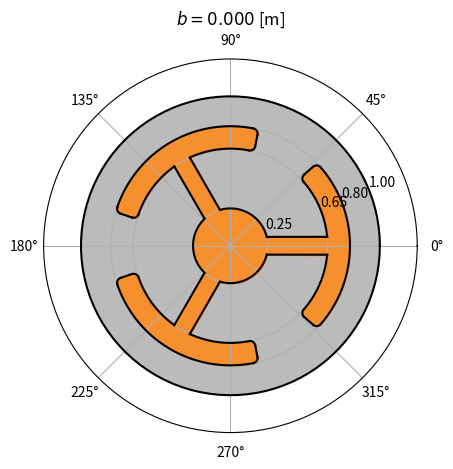
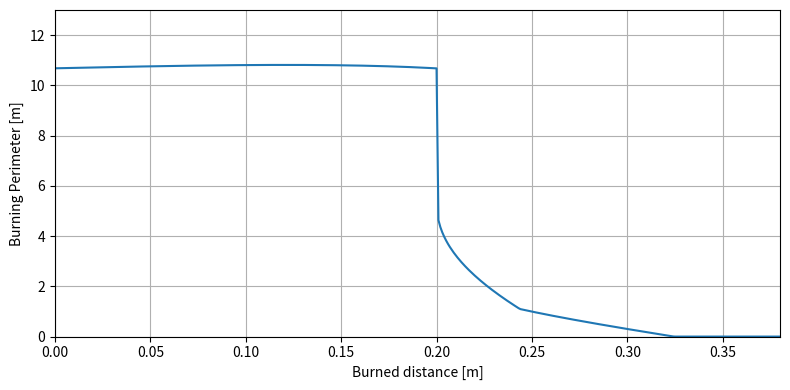
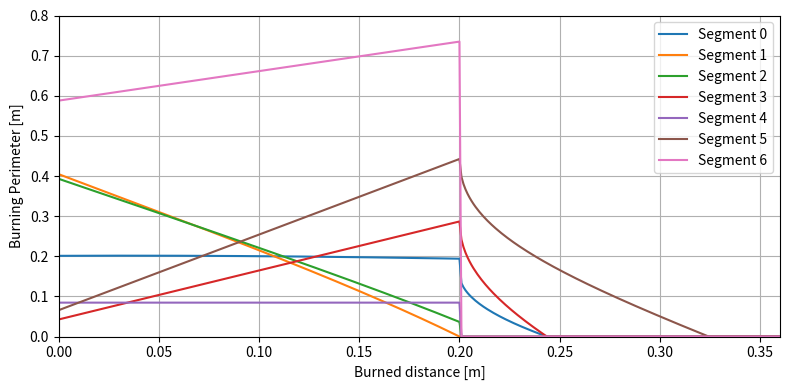

These charts were generated, in order, by the following Python code:
import numpy as np

class anchor_SRM:

    def __init__(self, R_o, R_i, N_a, w, r_f, delta_s, L, run_checks=True):
        self.run_checks = run_checks
        # Check geometry validity
        if self.run_checks:
            c_1 = 0 < R_i and R_i < R_o
            c_2 = 0 < w and w < (R_o - R_i) / 3
            c_3 = 0 < r_f and r_f < (R_o - 3 * w - R_i) / 2
            c_4 = 2 <= N_a
            c_5 = 0 < delta_s and delta_s < 2* R_i * np.sin(np.pi/N_a)
            c_6 = np.arcsin( (delta_s + 2 * w)/(2 * (R_i + w)) ) + np.arcsin( (r_f + w)/(R_i + 2 * w + r_f) ) < np.pi/N_a
            if not c_1:
                raise ValueError("The inner radius 'R_i' must be smaller than the outer radius 'R_o'.")
            if not c_2:
                raise ValueError("The anchor spacing 'w' must be at most a third of the distance between 'R_o' and 'R_i'.")
            if not c_3:
                raise ValueError("The fillet radius 'r_f' must be smaller than the remaining space when removing the inner radius 'R_i' and 3 times the anchor spacing 'w' from the outer radius 'R_o'.")
            if not c_4:
                raise ValueError("There should be at least two anchor spokes.")
            if not c_5:
                raise ValueError("The width of the anchor shank must allow for the inner arc defined by 'R_i' to be higher than a point.")
            if not c_6:
                raise ValueError("With this geometry, the anchors will be attached together while the centre of the SRM will still have propellant, which is not valid.")
        # Save the parameters of the geometry
        self.R_o = R_o
        self.R_i = R_i
        self.N_a = N_a
        self.w = w
        self.r_f = r_f
        self.delta_s = delta_s
        self.L = L
        # Compute the web thickness
        self.w_t = np.sqrt((w + r_f)**2 + 2 * R_o**2 - 2 * R_o * np.sqrt(R_o**2 - 2 * R_o * (w + r_f)) + w + r_f ) - r_f
        # Compute the web through the detached sliver
        self.w_ds = (R_i**2 + ( 2 * w + r_f - np.sqrt(R_i**2 + 2 * R_i * (2 * w + r_f) + 3 * w**2 + 2 * r_f * w) ) * R_i + 2 * w * (w + r_f)) / \
            (np.sqrt(R_i**2 + 2 * R_i * (2 * w + r_f) + 3 * w**2 + 2 * r_f * w) + r_f - R_i)

    def check_b(self, b):
        if self.run_checks:
            # Check the validity of the given burnt thickness
            if b >= max(self.w, self.w_t, self.w_ds):
                raise ValueError("The burnt thickness 'b' is too high.")

    def get_V_p(self):
        # Return the propellant volume
        A1 = 0.5*(np.pi/self.N_a - np.arcsin(self.delta_s/(2*self.R_i))) * self.R_i**2
        A2 = ((self.R_i+2*self.w)*self.R_i)/2*np.sin( np.arcsin(self.delta_s/(2*self.R_i)) - np.arcsin(self.delta_s/2 / (self.R_i+2*self.w)) )
        A3 = 0.5*np.arcsin(self.delta_s/(2*self.R_i+2*self.w))*(self.R_i+2*self.w)**2
        A4 = 0.5*(np.pi/self.N_a - np.arcsin((self.w+self.r_f)/(self.R_i+2*self.w+self.r_f))) * ((self.R_o-self.w)**2-(self.R_i+2*self.w)**2)
        A5 = 0.5*(np.arcsin((self.w+self.r_f)/(self.R_i+2*self.w+self.r_f)) - np.arcsin((self.w+self.r_f)/(self.R_o-self.w-self.r_f))) * (self.R_o-self.w)**2 - \
            0.5 * (self.R_o-self.w-self.r_f)*(self.R_i+2*self.w+self.r_f) * np.sin( np.arcsin((self.w+self.r_f)/(self.R_i+2*self.w+self.r_f)) - np.arcsin( (self.w+self.r_f)/(self.R_o-self.w-self.r_f)) )
        A6 = 0.5*np.arccos((self.w+self.r_f)/(self.R_i+2*self.w+self.r_f))*self.r_f**2+self.r_f*(np.sqrt((self.R_o-self.w-self.r_f)**2-(self.w+self.r_f)**2) - np.sqrt((self.R_i+2*self.w+self.r_f)**2-(self.w+self.r_f)**2))
        A7 = 0.5 * (np.pi/2 + np.arcsin((self.w+self.r_f)/(self.R_o-self.w-self.r_f)))*self.r_f**2
        return (np.pi * self.R_o**2 - 2 * self.N_a * (A1+A2+A3+A4+A5+A6+A7) ) * self.L

    def burning_S(self, b, return_perimeters=False):
        # First, check the validity of the given burnt thickness
        self.check_b(b)
        
        P1, P2, P3, P4, P5, P6, P7 = [0]*7
        # Perimeter 1
        if 0 <= b and b <= self.w:
            P1 = (self.R_i + b) * (np.pi/self.N_a - np.arcsin((self.delta_s+2*b)/(2*(self.R_i+b))))
        elif self.w < b and b <= self.w_ds:
            P1 = (self.R_i+b) * ( np.arcsin( (self.r_f+self.w)/(self.R_i+2*self.w+self.r_f) ) - \
                np.arccos( (self.R_i**2+(2*self.w+b+self.r_f)*self.R_i+(2*self.w-b)*self.r_f+2*self.w**2)/((self.R_i+2*self.w+self.r_f)*(self.R_i+b)) ) )
        # Perimeter 2
        if b <= self.w:
            P2 = np.sqrt((self.R_i+2*self.w-b)**2-(self.delta_s/2+b)**2) - np.sqrt((self.R_i+b)**2-(self.delta_s/2+b)**2)
        # Perimeter 3
        if b <= self.w:
            P3 = (self.R_i+2*self.w-b)*( np.pi/self.N_a - np.arcsin( (self.delta_s+2*b)/(2*(self.R_i+2*self.w-b)) ) -\
                np.arcsin( (self.r_f+self.w)/(self.R_i+2*self.w+self.r_f) ) )
        # Perimeter 4
        if b <= self.w:
            P4 = (self.r_f+b) * np.arccos( (self.r_f+self.w)/(self.R_i+2*self.w+self.r_f) )
        elif b <= self.w_ds:
            P4 = (self.r_f+b) * (np.arccos( (self.r_f+self.w)/(self.R_i+2*self.w+self.r_f) ) \
                -np.arccos( (self.r_f+self.w)/(self.r_f+b) ) - np.arccos( ((self.R_i+2*self.w+self.r_f)**2 + \
                (self.r_f+b)**2 - (self.R_i+b)**2)/(2*(self.R_i+2*self.w+self.r_f)*(self.r_f+b)) ) )
        # Perimeter 5
        if b <= self.w:
            P5 = np.sqrt((self.R_o-self.w-self.r_f)**2 - (self.r_f+self.w)**2) - np.sqrt((self.R_i+2*self.w+self.r_f)**2 - (self.r_f+self.w)**2)
        # Perimeter 6
        if b <= self.w:
            P6 = (self.r_f+b)* (np.pi/2 + np.arcsin( (self.r_f+self.w)/(self.R_o-self.w-self.r_f) ))
        elif b <= self.w_t:
            P6 = (self.r_f+b)* (np.arccos( ((self.R_o-self.w-self.r_f)**2 + (self.r_f+b)**2 - self.R_o**2)/(2*(self.R_o-self.w-self.r_f)*(self.r_f+b)) ) \
                - np.arccos((self.r_f+self.w)/(self.r_f+b)) - np.arccos((self.r_f+self.w)/(self.R_o-self.w-self.r_f)))
            #### TODO: check this (change w_t to w_ds ?)
            P6 = max(0, P6)
        # Perimeter 7
        if b <= self.w:
            P7 = (self.R_o-self.w+b) * (np.pi/self.N_a - np.arcsin( (self.r_f+self.w)/(self.R_o-self.w-self.r_f) ))

        A = (P1+P2+P3+P4+P5+P6+P7) * 2 * self.N_a * self.L
        if return_perimeters:
            return [P1, P2, P3, P4, P5, P6, P7], A
        return A

    def plot_geometry(self, b=0, final_b=None, ax_in=None):
        # First, check the validity of the given burnt thickness
        self.check_b(b)

        # Take burnt thickness into account in the geometry
        R_o = self.R_o
        R_i = self.R_i + b
        N_a = self.N_a
        w = self.w - b
        r_f = self.r_f + b
        delta_s = self.delta_s + 2*b

        # Convert certesian coordinates to polar coordinates
        def make_polar(x, y, angle=0):
            theta = np.arctan(y/x) + angle
            r = np.sqrt(x**2+y**2)
            return theta, r

        from matplotlib import pyplot as plt
        thetas = np.linspace(0, 2*np.pi, 100)
        if ax_in is None:
            ax = plt.subplot(111, polar=True)
        else:
            ax = ax_in
        if final_b is None:
            _a = 1
        else:
            burn_progress = 0 if b == 0 else b/final_b
            _a = 1 if burn_progress < 0.2 else max((11-20*burn_progress)/7, 0)
        # Plot the outer ring
        ax.plot(thetas, [R_o]*len(thetas), color="black")
        # Compute the angle encompassing the half width of the anchor shank
        thickness_rad = np.arctan(delta_s/2/R_i)
        # Compute the angle encompassing the half width of the anchor spoke
        anchor_angle = np.pi/N_a - np.arctan((r_f+w)/(R_i+2*w+r_f))
        # Fill everything in grey (as propellant)
        ax.fill_between(thetas, 0, R_o, color="#bbb")
        for i in range(N_a):
            # Plot the side of the anchor
            side_theta_a, side_r = make_polar(np.linspace(R_i, R_i+2*w, 100), np.ones(100)*(delta_s/2), 2*np.pi/N_a*i)
            side_theta_b, side_r = make_polar(np.linspace(R_i, R_i+2*w, 100), -np.ones(100)*(delta_s/2), 2*np.pi/N_a*i)
            # Compute correction due to curvature
            dr = np.fabs(R_i**2*(max(side_theta_a)-2*np.pi/N_a*i)/4**2-delta_s**2/4)
            ax.plot(side_theta_a, side_r-dr, color="black", alpha=_a)
            ax.plot(side_theta_b, side_r-dr, color="black", alpha=_a)
            # Fill the burning area inside the fins
            ax.fill_betweenx(np.linspace(R_i-dr, R_i+2*w+r_f, 100), side_theta_a, side_theta_b, color="#f6902f")
            # Plot the inner circle with holes where the anchor is
            left_a, right_a = thickness_rad+2*np.pi/N_a*i, -thickness_rad+2*np.pi/N_a*(i+1)
            etas_a = np.linspace(left_a, right_a, 100)
            ax.plot(etas_a, np.ones(100)*(R_i), color="black", alpha=_a)
            # Fill the burning area in the inner circle
            ax.fill_between(thetas, 0, R_i, color="#f6902f")
            # Plot the innermost side of the anchor
            left_b1, right_b1 = side_theta_a[-1], anchor_angle+2*np.pi/N_a*i
            etas_b1 = np.linspace(left_b1, right_b1, 100)
            ax.plot(etas_b1, np.ones(100)*(R_i+2*w), color="black", alpha=_a)
            left_b2, right_b2 = side_theta_b[-1], -anchor_angle+2*np.pi/N_a*i
            etas_b2 = np.linspace(left_b2, right_b2, 100)
            ax.plot(etas_b2, np.ones(100)*(R_i+2*w), color="black", alpha=_a)
            # Plot the outermost side of the anchor
            etas_b3 = np.linspace(right_b1, right_b2, 100)
            ax.plot(etas_b3, np.ones(100)*(R_o-w), color="black", alpha=_a)
            # Fill the burning area in the anchor
            ax.fill_between(etas_b3, R_i+2*w, R_o-w, color="#f6902f")
            # Plot the anchor fillets
            fillet_center_x_a = R_i+2*w+r_f
            fillet_center_x_b = R_o-w-r_f
            circle_theta_a, circle_r_a = make_polar(fillet_center_x_a + np.cos(np.linspace(np.pi/2, np.pi, 100)) * r_f, \
                np.sin(np.linspace(np.pi/2, np.pi, 100)) * r_f, anchor_angle + 2*np.pi/N_a*i)
            ax.plot(circle_theta_a, circle_r_a, color="black", alpha=_a)
            circle_theta_b, circle_r_b = make_polar(fillet_center_x_b + np.cos(np.linspace(0, np.pi/2, 100)) * r_f, \
                np.sin(np.linspace(0, np.pi/2, 100)) * r_f, anchor_angle + 2*np.pi/N_a*i)
            ax.plot(circle_theta_b, circle_r_b, color="black", alpha=_a)
            circle_theta_c, circle_r_c = make_polar(fillet_center_x_a + np.cos(np.linspace(np.pi, 3*np.pi/2, 100)) * r_f, \
                np.sin(np.linspace(np.pi, 3*np.pi/2, 100)) * r_f, -anchor_angle + 2*np.pi/N_a*i)
            ax.plot(circle_theta_c, circle_r_c, color="black", alpha=_a)
            circle_theta_d, circle_r_d = make_polar(fillet_center_x_b + np.cos(np.linspace(3*np.pi/2, 2*np.pi, 100)) * r_f, \
                np.sin(np.linspace(3*np.pi/2, 2*np.pi, 100)) * r_f, -anchor_angle + 2*np.pi/N_a*i)
            ax.plot(circle_theta_d, circle_r_d, color="black", alpha=_a)
            # Plot fillet straight part
            fillet_line_a, fillet_line_b = [circle_theta_a[0], circle_theta_b[-1]], [circle_theta_c[-1], circle_theta_d[0]]
            ax.plot(fillet_line_a, [circle_r_a[0], circle_r_b[-1]], color="black", alpha=_a)
            ax.plot(fillet_line_b, [circle_r_c[-1], circle_r_d[0]], color="black", alpha=_a)
            # Fill the burning area from the fillet
            ax.fill_between(circle_theta_a, circle_r_a, np.ones(100)*fillet_center_x_a, color="#f6902f")
            ax.fill_between(circle_theta_b, circle_r_b, np.ones(100)*fillet_center_x_a, color="#f6902f")
            ax.fill_between(circle_theta_c, circle_r_c, np.ones(100)*fillet_center_x_a, color="#f6902f")
            ax.fill_between(circle_theta_d, circle_r_d, np.ones(100)*fillet_center_x_a, color="#f6902f")
        # Remove overflow
        ax.fill_between(thetas, self.R_o, 2*self.R_o, color="#fff")
        # Set plot limits and ticks
        ax.set_ylim([0,self.R_o*1.25])
        ax.set_yticks([self.R_i, self.R_i+2*self.w, self.R_o-self.w, self.R_o])
        # Add title
        ax.set_title("$b = %.3f$ [m]" % b)
        # Use a tight layout
        plt.tight_layout()
        # Return the axis used
        return ax

    def __str__(self):
        return """Anchor SRM geometry with
        $L = %.3f$ [m], $R_o = %.3f$ [m], $R_i = %.3f$ [m], $N_a = %i$ [-], $w = %.3f$ [m], $r_f = %.3f$ [m], $\delta_s = %.3f$ [m]""" \
        % (self.L, self.R_o, self.R_i, self.N_a, self.w, self.r_f, self.delta_s)


if __name__ == "__main__":
    from matplotlib import pyplot as plt

    # Define geometry from DOI: 10.2514/6.2008-4697
    anchor_verif = anchor_SRM(
        R_o=1.0,
        R_i=0.25,
        N_a=3,
        w=0.2,
        r_f=0.035,
        delta_s=0.12,
        L=1.0 # Set to 1 so the Area equals the Perimeter
    )

    # Plot the initial geometry
    anchor_verif.plot_geometry()
    plt.show()

    # Compute the burning area as a function of the burned distance
    P_s, b_s = [], []
    P_segments = []
    for b in np.arange(0, 1, 0.001):
        try:
            perimeters, A = anchor_verif.burning_S(b, True)
            P_segments.append(perimeters)
            P_s.append(A)
        except ValueError:
            break
        b_s.append(b)

    P_segments = np.array(P_segments).T

    # Plot the burning Perimeter as a function of the burned distance
    fig = plt.subplots(figsize=(8, 4))
    plt.plot(b_s, P_s)
    plt.xlim(0, 0.38), plt.ylim(0, 13)
    plt.xlabel("Burned distance [m]"), plt.ylabel("Burning Perimeter [m]")
    plt.grid()
    plt.tight_layout()
    plt.show()

    # Plot the burning perimeter segments as a function of the burned distance
    fig = plt.subplots(figsize=(8, 4))
    for i, perimeters in enumerate(P_segments):
        plt.plot(b_s, perimeters, label="Segment %i" % i)
    plt.xlabel("Burned distance [m]"), plt.ylabel("Burning Perimeter [m]")
    plt.xlim(0, 0.36), plt.ylim(0, 0.8)
    plt.grid()
    plt.legend()
    plt.tight_layout()
    plt.show()
